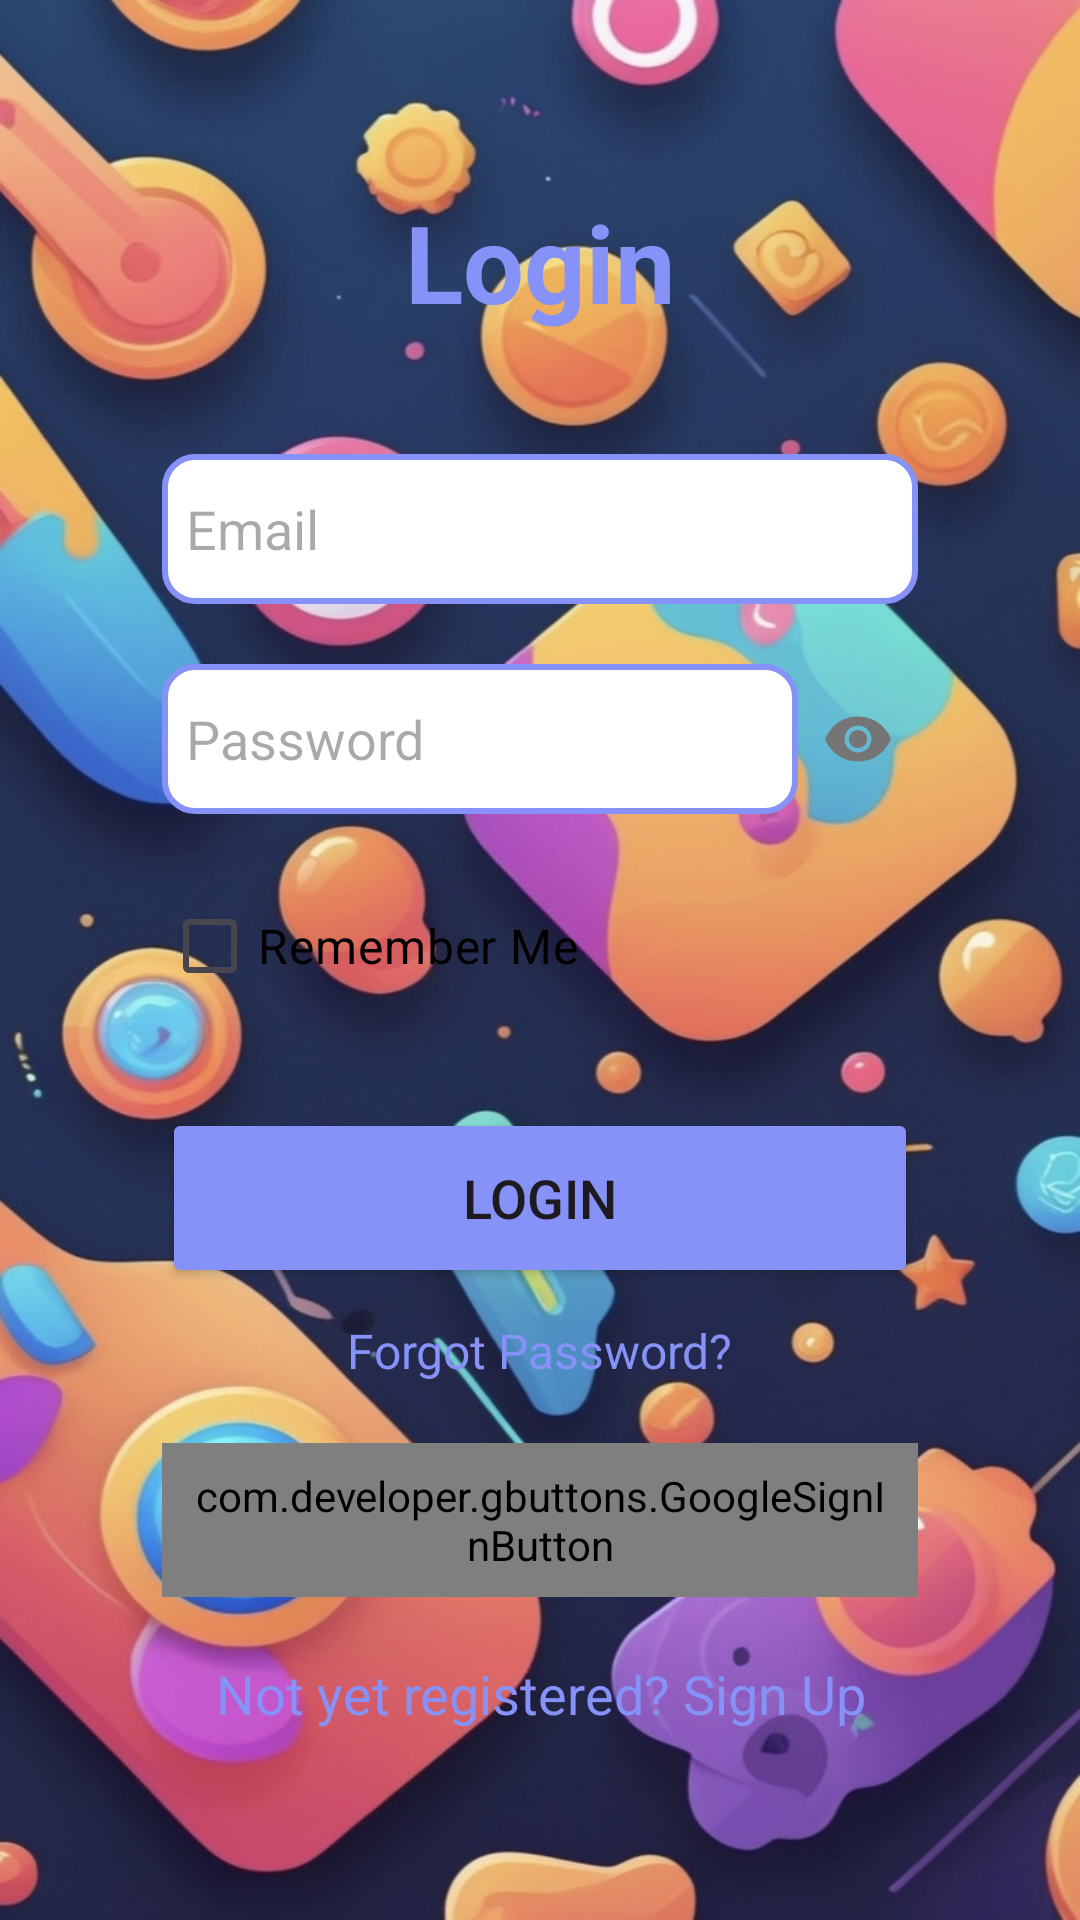

This screen was rendered from an Android layout file. Write that file and the resources it references.
<!-- AndroidManifest.xml: application theme Theme.Login4 -->
<!-- res/layout/activity_login.xml -->
<?xml version="1.0" encoding="utf-8"?>
<LinearLayout
    xmlns:android="http://schemas.android.com/apk/res/android"
    xmlns:app="http://schemas.android.com/apk/res-auto"
    xmlns:tools="http://schemas.android.com/tools"
    android:layout_width="match_parent"
    android:layout_height="match_parent"
    android:orientation="vertical"
    android:gravity="center"
    android:background="@drawable/quiz"
    tools:context=".LoginActivity">

    
    <androidx.cardview.widget.CardView
        android:layout_width="match_parent"
        android:layout_height="wrap_content"
        android:layout_margin="30dp"
        app:cardCornerRadius="30dp"
        app:cardElevation="0dp"
        app:cardBackgroundColor="@android:color/transparent">

        <LinearLayout
            android:layout_width="match_parent"
            android:layout_height="wrap_content"
            android:orientation="vertical"
            android:layout_gravity="center_horizontal"
            android:padding="24dp"
            android:background="@android:color/transparent">

            
            <TextView
                android:layout_width="match_parent"
                android:layout_height="wrap_content"
                android:id="@+id/loginText"
                android:text="Login"
                android:textSize="36sp"
                android:textAlignment="center"
                android:textStyle="bold"
                android:textColor="@color/lavender" />

            
            <EditText
                android:layout_width="match_parent"
                android:layout_height="50dp"
                android:id="@+id/login_email"
                android:background="@drawable/custom_edittext_border"
                android:layout_marginTop="40dp"
                android:padding="8dp"
                android:hint="Email"
                android:inputType="textEmailAddress"
                android:textColor="@android:color/black" />

            
            <TextView
                android:id="@+id/email_validation_feedback"
                android:layout_width="match_parent"
                android:layout_height="wrap_content"
                android:layout_marginTop="4dp"
                android:textColor="@android:color/holo_red_dark"
                android:textSize="14sp"
                android:visibility="gone"
                android:text="Invalid email address" />

            
            <RelativeLayout
                android:layout_width="match_parent"
                android:layout_height="50dp"
                android:layout_marginTop="20dp">

                <EditText
                    android:id="@+id/login_password"
                    android:layout_width="match_parent"
                    android:layout_height="50dp"
                    android:background="@drawable/custom_edittext_border"
                    android:padding="8dp"
                    android:hint="Password"
                    android:inputType="textPassword"
                    android:layout_toStartOf="@+id/password_toggle"
                    android:textColor="@android:color/black" />

                <ImageView
                    android:id="@+id/password_toggle"
                    android:layout_width="wrap_content"
                    android:layout_height="wrap_content"
                    android:layout_alignParentEnd="true"
                    android:layout_centerVertical="true"
                    android:padding="8dp"
                    android:src="@drawable/eye"
                    android:contentDescription="Toggle Password Visibility" />
            </RelativeLayout>

            
            <TextView
                android:id="@+id/password_validation_feedback"
                android:layout_width="match_parent"
                android:layout_height="wrap_content"
                android:layout_marginTop="4dp"
                android:textColor="@android:color/holo_red_dark"
                android:textSize="14sp"
                android:visibility="gone"
                android:text="Password must be at least 8 characters" />

            
            <LinearLayout
                android:layout_width="match_parent"
                android:layout_height="wrap_content"
                android:orientation="horizontal"
                android:gravity="start"
                android:layout_marginTop="20dp">

                <CheckBox
                    android:id="@+id/remember_me_checkbox"
                    android:layout_width="wrap_content"
                    android:layout_height="wrap_content"
                    android:text="Remember Me"
                    android:textSize="16sp"
                    android:textColor="@android:color/black" />
            </LinearLayout>

            
            <Button
                android:layout_width="match_parent"
                android:layout_height="60dp"
                android:id="@+id/login_button"
                android:text="Login"
                android:textSize="18sp"
                android:layout_marginTop="30dp"
                android:backgroundTint="@color/lavender"
                app:cornerRadius="20dp" />

            
            <TextView
                android:id="@+id/forgot_password"
                android:layout_width="wrap_content"
                android:layout_height="wrap_content"
                android:layout_gravity="center"
                android:layout_marginTop="10dp"
                android:text="Forgot Password?"
                android:textColor="@color/lavender"
                android:textSize="16sp" />

            
            <com.developer.gbuttons.GoogleSignInButton
                android:layout_width="match_parent"
                android:layout_height="wrap_content"
                android:id="@+id/googleBtn"
                android:text="Sign in with Google"
                app:isDarkTheme="true"
                android:layout_gravity="center"
                android:layout_marginTop="20dp"
                android:padding="8dp" />

            
            <TextView
                android:id="@+id/signUpRedirectText"
                android:layout_width="wrap_content"
                android:layout_height="wrap_content"
                android:layout_gravity="center"
                android:layout_marginTop="20dp"
                android:text="Not yet registered? Sign Up"
                android:textAlignment="center"
                android:textColor="@color/lavender"
                android:textSize="18sp" />

        </LinearLayout>
    </androidx.cardview.widget.CardView>
</LinearLayout>
<!-- resources referenced by this layout -->
<resources>
  <color name="lavender">#8692f7</color>
  <!-- drawable custom_edittext_border (drawable) -->
  <shape xmlns:android="http://schemas.android.com/apk/res/android">
      <solid android:color="@android:color/white" />
      <stroke android:width="2dp" android:color="@color/lavender" />
      <corners android:radius="10dp" />
  </shape>
  <!-- drawable eye (drawable) -->
  <?xml version="1.0" encoding="utf-8"?>
  <vector xmlns:android="http://schemas.android.com/apk/res/android"
      android:width="24dp"
      android:height="24dp"
      android:viewportWidth="24"
      android:viewportHeight="24">
      <path
          android:fillColor="#757575"
          android:pathData="M12,4.5C7.2,4.5 3.1,7.1 1,12c2.1,4.9 6.2,7.5 11,7.5 4.8,0 8.9,-2.6 11,-7.5 -2.1,-4.9 -6.2,-7.5 -11,-7.5zm0,12c-2.5,0 -4.5,-2 -4.5,-4.5S9.5,7.5 12,7.5s4.5,2 4.5,4.5 -2,4.5 -4.5,4.5zM12,9c-1.7,0 -3,1.3 -3,3s1.3,3 3,3 3,-1.3 3,-3 -1.3,-3 -3,-3z"/>
  </vector>
  <!-- drawable quiz: jpg bitmap (drawable, 428138 bytes) -->
  <style name="Theme.Login4" parent="Base.Theme.Login4" />
  <style name="Base.Theme.Login4" parent="Theme.Material3.DayNight.NoActionBar">
          <item name="colorPrimary">@color/purple_500</item>
  
          <item name="colorPrimaryVariant">@color/lavender</item>
          <item name="colorOnPrimary">@color/white</item>
          <item name="colorSecondary">@color/teal_200</item>
          <item name="colorSecondaryVariant">@color/teal_700</item>
          <item name="colorOnSecondary">@color/black</item>
          <item name="android:statusBarColor">?attr/colorPrimaryVariant</item>
      </style>
  <color name="purple_500">#FF6200EE</color>
  <color name="white">#FFFFFFFF</color>
  <color name="teal_200">#FF03DAC5</color>
  <color name="teal_700">#FF018786</color>
  <color name="black">#FF000000</color>
</resources>
